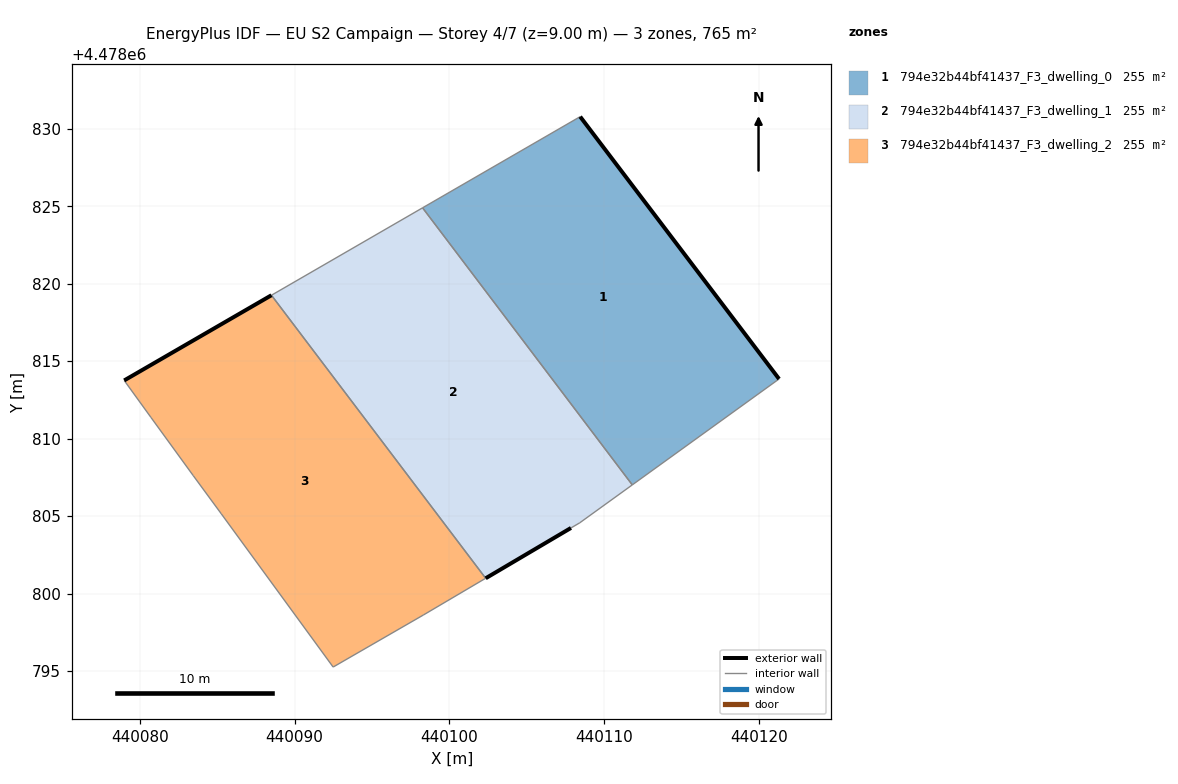
=== STOREY PLAN SPEC (per zone: floor XY polygon, exterior-wall plan segments, windows/doors) ===
zone 1: 794e32b44bf41437_F3_dwelling_0  (254.9 m²)
  floor: (440121.28, 4478813.85) (440108.44, 4478830.78) (440098.26, 4478824.90) (440111.80, 4478807.01)
  exterior wall: (440108.44, 4478830.78) – (440121.28, 4478813.85)  [21.2 m]
  interior walls: 3
zone 2: 794e32b44bf41437_F3_dwelling_1  (254.9 m²)
  floor: (440108.41, 4478804.56) (440111.80, 4478807.01) (440098.26, 4478824.90) (440088.51, 4478819.25) (440102.34, 4478800.99) (440107.84, 4478804.23)
  exterior wall: (440107.84, 4478804.23) – (440102.34, 4478800.99)  [6.4 m]
  interior walls: 5
zone 3: 794e32b44bf41437_F3_dwelling_2  (254.9 m²)
  floor: (440098.32, 4478798.62) (440102.34, 4478800.99) (440088.51, 4478819.25) (440079.00, 4478813.76) (440080.73, 4478811.37) (440083.46, 4478807.62) (440085.27, 4478805.15) (440092.49, 4478795.25)
  exterior wall: (440079.00, 4478813.76) – (440088.51, 4478819.25)  [11.0 m]
  interior walls: 7

=== DERIVED (storey summary) ===
Building: EU S2 Campaign
Storey: 4 of 7  (floor level z = 9.00 m)
Storey gross floor area: 764.7 m²
Zones on this storey: 3
  - 794e32b44bf41437_F3_dwelling_0: floor 254.9 m²; exterior wall 21.2 m (63.7 m²); WWR 0.0%
  - 794e32b44bf41437_F3_dwelling_1: floor 254.9 m²; exterior wall 6.4 m (19.2 m²); WWR 0.0%
  - 794e32b44bf41437_F3_dwelling_2: floor 254.9 m²; exterior wall 11.0 m (32.9 m²); WWR 0.0%
Zone adjacency (shared interzone walls):
  - 794e32b44bf41437_F3_dwelling_0 ↔ 794e32b44bf41437_F3_dwelling_1
  - 794e32b44bf41437_F3_dwelling_1 ↔ 794e32b44bf41437_F3_dwelling_2